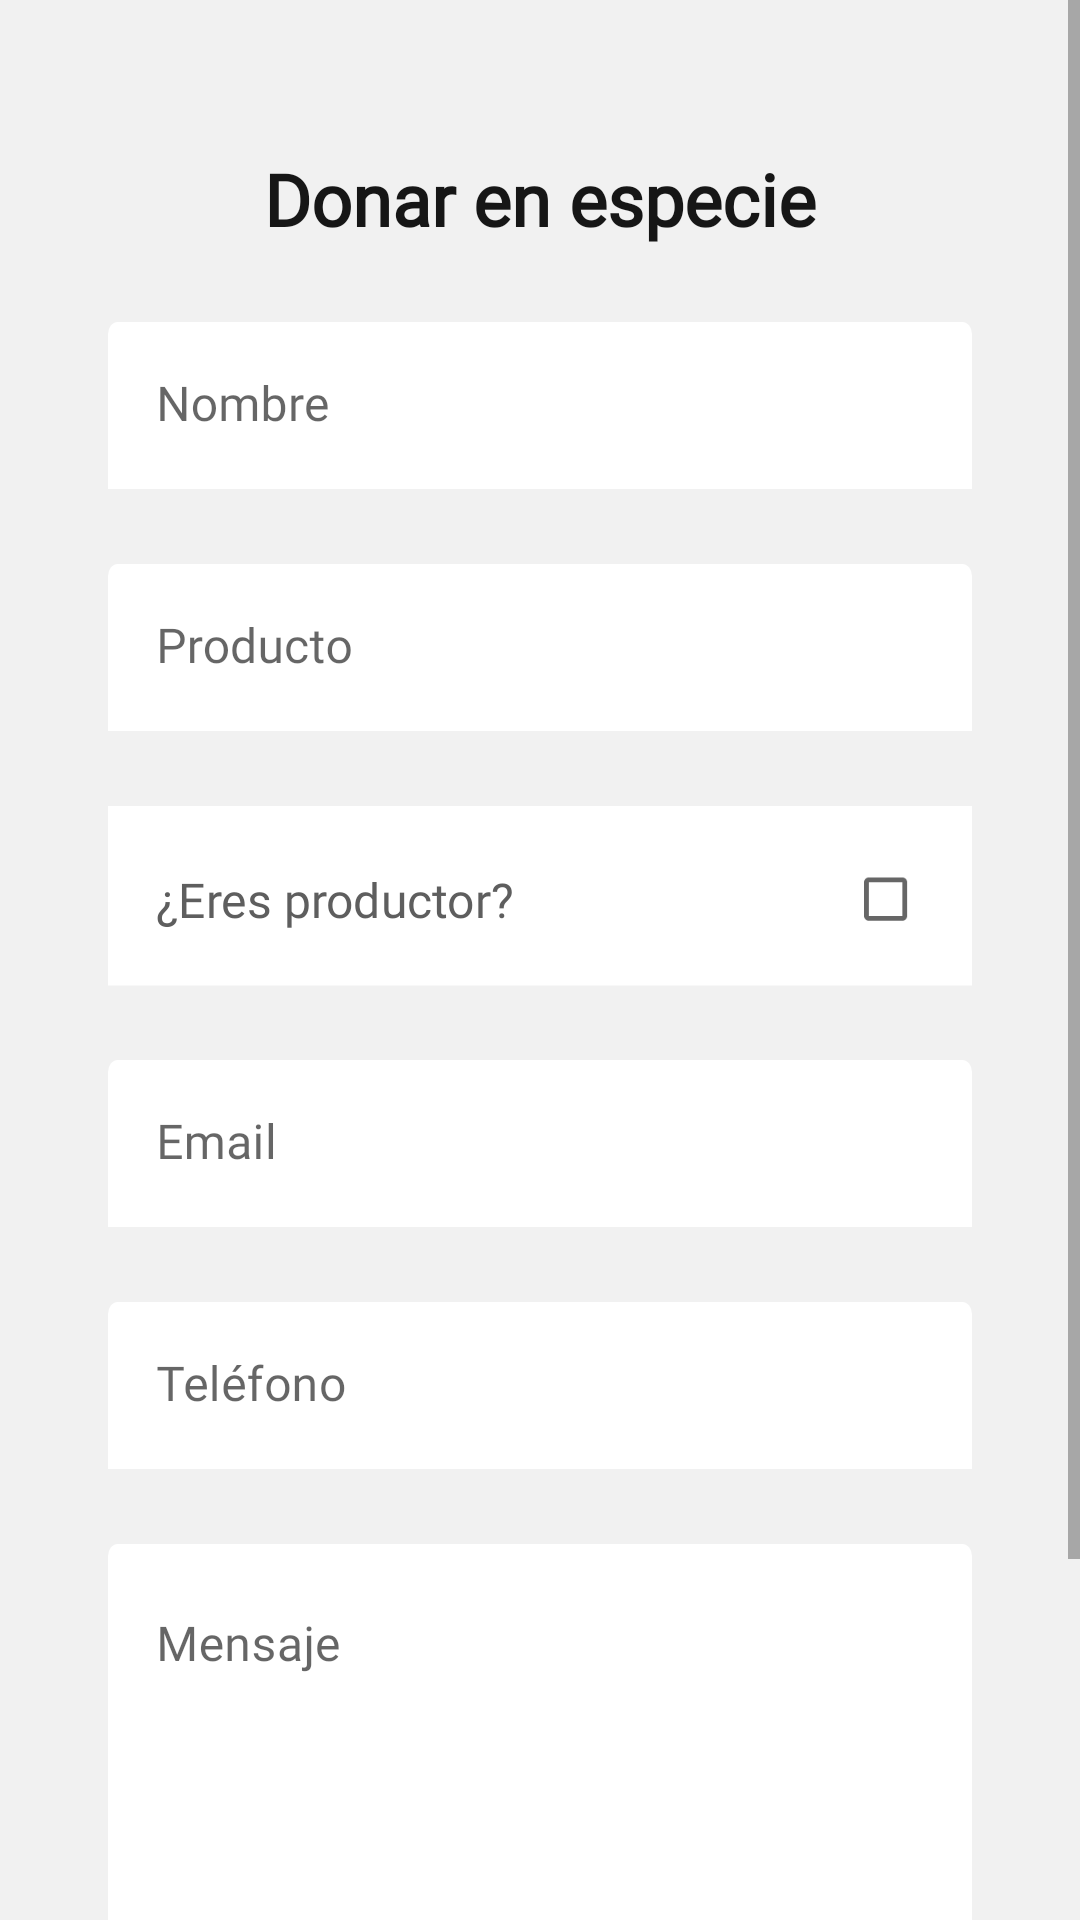

Reconstruct the res/layout file that produces this screen, plus the resources it refers to.
<!-- AndroidManifest.xml: application theme Theme.BAMX_App -->
<!-- res/layout/fragment_donar_especie.xml -->
<?xml version="1.0" encoding="utf-8"?>
<androidx.constraintlayout.widget.ConstraintLayout xmlns:android="http://schemas.android.com/apk/res/android"
    xmlns:app="http://schemas.android.com/apk/res-auto"
    xmlns:tools="http://schemas.android.com/tools"
    android:id="@+id/frameLayout3"
    android:layout_width="match_parent"
    android:layout_height="match_parent"
    android:background="@color/grisClaro"
    tools:context=".DonarEspecie">

    <ScrollView
        android:layout_width="match_parent"
        android:layout_height="match_parent">

        <LinearLayout
            android:layout_width="match_parent"
            android:layout_height="wrap_content"
            android:orientation="vertical">

            <TextView
                android:id="@+id/textView2"
                android:layout_width="match_parent"
                android:layout_height="wrap_content"
                android:layout_marginTop="50dp"
                android:layout_marginBottom="25dp"
                android:fontFamily="@font/poppins"
                android:text="Donar en especie"
                android:textAlignment="center"
                android:textAllCaps="false"
                android:textColor="@color/negro"
                android:textSize="24sp"
                android:textStyle="bold" />

            <com.google.android.material.textfield.TextInputLayout
                android:layout_width="match_parent"
                android:layout_height="match_parent"
                android:layout_marginBottom="25dp"
                app:boxBackgroundColor="#FFFF"
                app:boxStrokeWidth="0dp">

                <com.google.android.material.textfield.TextInputEditText
                    android:id="@+id/nombre"
                    android:layout_width="match_parent"
                    android:layout_height="wrap_content"
                    android:fontFamily="@font/poppins"
                    android:hint="Nombre"
                    android:inputType="textPersonName"
                    android:scaleX="0.8"
                    android:textColor="@color/grisOscuro"
                    android:textColorHint="@color/grisOscuro"
                    android:textSize="16sp" />

            </com.google.android.material.textfield.TextInputLayout>

            <com.google.android.material.textfield.TextInputLayout
                android:layout_width="match_parent"
                android:layout_height="match_parent"
                android:layout_marginBottom="17.25dp"
                app:boxBackgroundColor="#FFFF"
                app:boxStrokeWidth="0dp">

                <com.google.android.material.textfield.TextInputEditText
                    android:id="@+id/producto"
                    android:layout_width="match_parent"
                    android:layout_height="wrap_content"
                    android:fontFamily="@font/poppins"
                    android:hint="Producto"
                    android:inputType="textPersonName"
                    android:scaleX="0.8"
                    android:textColor="@color/grisOscuro"
                    android:textColorHint="@color/grisOscuro"
                    android:textSize="16sp" />

            </com.google.android.material.textfield.TextInputLayout>

            <com.google.android.material.textfield.TextInputLayout
                android:layout_width="match_parent"
                android:layout_height="match_parent"
                android:layout_marginBottom="17.25dp"
                android:background="#FFFF"
                android:scaleX="0.8"
                android:scaleY="0.8"
                app:boxBackgroundColor="#FFFF"
                app:boxStrokeWidth="0dp">

                <CheckBox
                    android:id="@+id/productor"
                    android:layout_width="match_parent"
                    android:layout_height="wrap_content"
                    android:button="@null"
                    android:checked="false"
                    android:drawableRight="?android:attr/listChoiceIndicatorMultiple"
                    android:fontFamily="@font/poppins"
                    android:includeFontPadding="true"
                    android:paddingStart="20dp"
                    android:paddingTop="23dp"
                    android:paddingEnd="20dp"
                    android:paddingBottom="20dp"
                    android:text="¿Eres productor?"
                    android:textColor="@color/grisOscuro"
                    android:textSize="20sp" />

            </com.google.android.material.textfield.TextInputLayout>

            <com.google.android.material.textfield.TextInputLayout
                android:layout_width="match_parent"
                android:layout_height="match_parent"
                android:layout_marginBottom="25dp"
                app:boxBackgroundColor="#FFFF"
                app:boxStrokeWidth="0dp">

                <com.google.android.material.textfield.TextInputEditText
                    android:id="@+id/email"
                    android:layout_width="match_parent"
                    android:layout_height="wrap_content"
                    android:fontFamily="@font/poppins"
                    android:hint="Email"
                    android:inputType="textEmailAddress"
                    android:scaleX="0.8"
                    android:textColor="@color/grisOscuro"
                    android:textSize="16sp" />
            </com.google.android.material.textfield.TextInputLayout>

            <com.google.android.material.textfield.TextInputLayout
                android:layout_width="match_parent"
                android:layout_height="match_parent"
                android:layout_marginBottom="25dp"
                app:boxBackgroundColor="#FFFF"
                app:boxStrokeWidth="0dp">

                <com.google.android.material.textfield.TextInputEditText
                    android:id="@+id/telefono"
                    android:layout_width="match_parent"
                    android:layout_height="wrap_content"
                    android:fontFamily="@font/poppins"
                    android:hint="Teléfono"
                    android:inputType="phone"
                    android:scaleX="0.8"
                    android:textColor="@color/grisOscuro"
                    android:textSize="16sp" />
            </com.google.android.material.textfield.TextInputLayout>

            <com.google.android.material.textfield.TextInputLayout
                android:layout_width="match_parent"
                android:layout_height="match_parent"
                android:layout_marginBottom="25dp"
                app:boxBackgroundColor="#FFFF"
                app:boxStrokeWidth="0dp">

                <com.google.android.material.textfield.TextInputEditText
                    android:id="@+id/mensaje"
                    android:layout_width="match_parent"
                    android:layout_height="wrap_content"
                    android:fontFamily="@font/poppins"
                    android:gravity="top"
                    android:hint="Mensaje"
                    android:inputType="textMultiLine"
                    android:lines="6"
                    android:scaleX="0.8"
                    android:textColor="@color/grisOscuro"
                    android:textSize="16sp" />
            </com.google.android.material.textfield.TextInputLayout>

            <Button
                android:id="@+id/botonEnviar"
                android:layout_width="wrap_content"
                android:layout_height="wrap_content"
                android:layout_gravity="center_horizontal"
                android:layout_marginBottom="50dp"
                android:fontFamily="@font/poppins"
                android:letterSpacing="0.2"
                android:paddingLeft="20dp"
                android:paddingTop="10dp"
                android:paddingRight="20dp"
                android:paddingBottom="10dp"
                android:text="Enviar"
                android:textAlignment="center"
                android:textAllCaps="true"
                android:textStyle="bold"
                app:cornerRadius="0dp" />
        </LinearLayout>
    </ScrollView>

</androidx.constraintlayout.widget.ConstraintLayout>
<!-- resources referenced by this layout -->
<resources>
  <color name="grisClaro">#f1f1f1</color>
  <color name="grisOscuro">#5e5e5e</color>
  <color name="negro">#161616</color>
  <style name="Theme.BAMX_App" parent="Theme.MaterialComponents.DayNight.NoActionBar">
          
          <item name="colorPrimary">@color/verde</item>
          <item name="colorPrimaryVariant">@color/naranja</item>
          <item name="colorOnPrimary">@color/white</item>
          
          <item name="colorSecondary">@color/naranja</item>
          <item name="colorSecondaryVariant">@color/verde</item>
          <item name="colorOnSecondary">@color/black</item>
          
          <item name="android:statusBarColor" tools:targetApi="l">?attr/colorPrimaryVariant</item>
          
          <item name="android:colorEdgeEffect">@color/naranja</item>
      </style>
  <color name="verde">#139739</color>
  <color name="naranja">#f0970a</color>
  <color name="white">#FFFFFFFF</color>
  <color name="black">#FF000000</color>
</resources>
